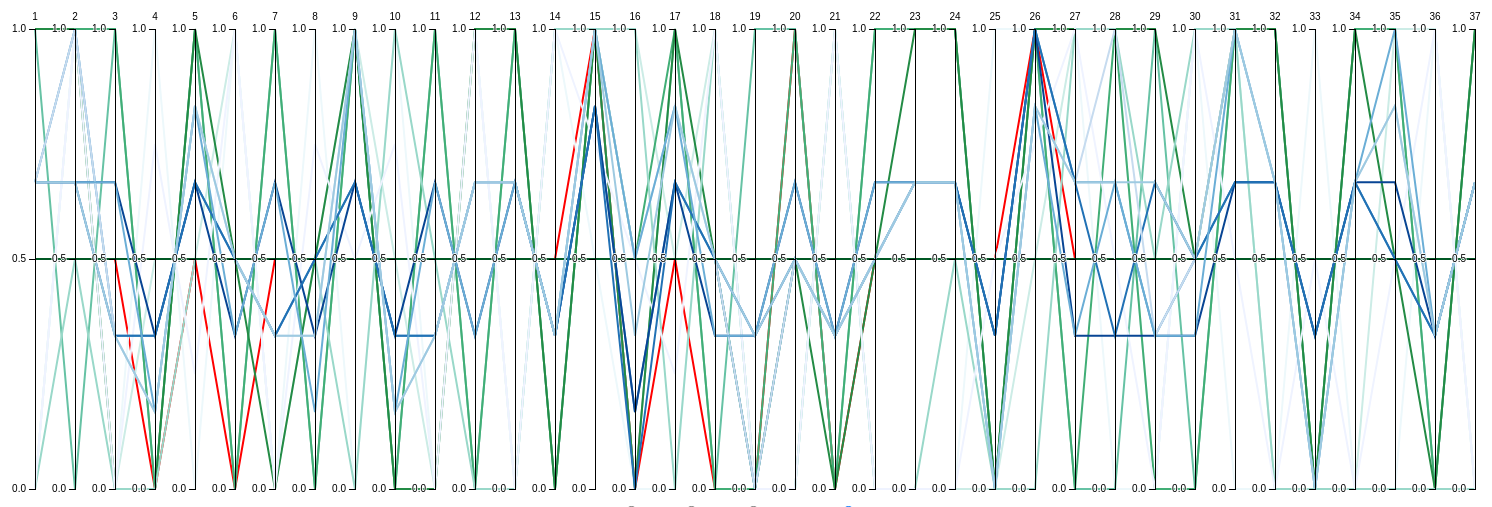
D3 v3 page, settled after 480 driven frames (8 s of simulated time); the page loaded 1 data file(s).


// ── parallel.js
var margin = {top: 30, right: 10, bottom: 10, left: 10},
    width = 1500 - margin.left - margin.right,
    height = 500 - margin.top - margin.bottom;

var x = d3.scale.ordinal().rangePoints([0, width], 1),
    y = {},
    dragging = {};

var line = d3.svg.line(),
    axis = d3.svg.axis().orient("left").ticks(3),
    background,
    foreground;

var svg = d3.select("body").append("svg")
    .attr("width", width + margin.left + margin.right)
    .attr("height", height + margin.top + margin.bottom)
  .append("g")
    .attr("transform", "translate(" + margin.left + "," + margin.top + ")");

d3.csv("cars.csv", function(error, cars) {

  // Extract the list of dimensions and create a scale for each.
  x.domain(dimensions = d3.keys(cars[0]).filter(function(d) {
    return d != "name" && d != "type" && d != "color" && (y[d] = d3.scale.linear()
        .domain([0,1])
        .range([height, 0]));
  }));
  
  var user = [] 
  var parties = []
  var coalitions = []
  
  cars.forEach(function(d, i){
    if(d["type"] == "u"){
      user.push(d);
    } else if(d["type"] == "p"){
      parties.push(d);
    } else {
      coalitions.push(d);
    }
  })

  // Add grey background lines for context.
  background = svg.append("g")
      .attr("class", "background")
    .selectAll("path")
      .data(user)
    .enter().append("path")
      .attr("d", path)
    .each(function(d, i){
      d3.select(this).style("stroke", d.color);
  });
  

  // Add blue foreground lines for focus.
  foreground = svg.append("g")
      .attr("class", "foreground")
    .selectAll("path")
      .data(parties)
    .enter().append("path")
      .attr("d", path)
  .each(function(d, i){
      d3.select(this).style("stroke", d.color);
  });
  
  coalition = svg.append("g")
      .attr("class", "coalition")
    .selectAll("path")
      .data(coalitions)
    .enter().append("path")
      .attr("d", path)
  .each(function(d, i){
      d3.select(this).style("stroke", d.color);
  });

  // Add a group element for each dimension.
  var g = svg.selectAll(".dimension")
      .data(dimensions)
    .enter().append("g")
      .attr("class", "dimension")
      .attr("transform", function(d) { return "translate(" + x(d) + ")"; })
      .call(d3.behavior.drag()
        .origin(function(d) { return {x: x(d)}; })
        .on("dragstart", function(d) {
          dragging[d] = x(d);
          background.attr("visibility", "hidden");
        })
        .on("drag", function(d) {
          dragging[d] = Math.min(width, Math.max(0, d3.event.x));
          foreground.attr("d", path);
          dimensions.sort(function(a, b) { return position(a) - position(b); });
          x.domain(dimensions);
          g.attr("transform", function(d) { return "translate(" + position(d) + ")"; })
        })
        .on("dragend", function(d) {
          delete dragging[d];
          transition(d3.select(this)).attr("transform", "translate(" + x(d) + ")");
          transition(foreground).attr("d", path);
          background
              .attr("d", path)
            .transition()
              .delay(500)
              .duration(0)
              .attr("visibility", null);
        }));

  // Add an axis and title.
  g.append("g")
      .attr("class", "axis")
      .each(function(d) { d3.select(this).call(axis.scale(y[d])); })
    .append("text")
      .style("text-anchor", "middle")
      .attr("y", -9)
      .text(function(d) { return d; });

  // Add and store a brush for each axis.
  g.append("g")
      .attr("class", "brush")
      .each(function(d) {
        d3.select(this).call(y[d].brush = d3.svg.brush().y(y[d]).on("brushstart", brushstart).on("brush", brush));
      })
    .selectAll("rect")
      .attr("x", -8)
      .attr("width", 16);
  
  d3.selectAll("input[name='toggle']").on("change", function(){
    focus(this.value);
  });
  
  d3.selectAll("input[name='hide']").on("change", function(){
    focusIndividual(this.value, this.checked);
  });
  
  function focus(code){
    background.style("opacity", function(o) {
          return code != 1 && code != 0 ? 0 : 1;
        });
    foreground.style("opacity", function(o) {
          return code != 2 && code != 0 ? 0 : 1;
        });
    coalition.style("opacity", function(o) {
          return code != 3 && code != 0 ? 0 : 1;
        });
  }
  
  function focusIndividual(code, check){
    background.each(function(d){
      if(d.name == code){
        if(check == false){
          d3.select(this).style("opacity", 0);
        } else {
          d3.select(this).style("opacity", 1);
        }
      }
    });
    foreground.each(function(d){
      if(d.name == code){
        if(check == false){
          d3.select(this).style("opacity", 0);
        } else {
          d3.select(this).style("opacity", 1);
        }
      }
    });
    coalition.each(function(d){
      if(d.name == code){
        if(check == false){
          d3.select(this).style("opacity", 0);
        } else {
          d3.select(this).style("opacity", 1);
        }
      }
    });
  }
  
});

function position(d) {
  var v = dragging[d];
  return v == null ? x(d) : v;
}

function transition(g) {
  return g.transition().duration(500);
}

// Returns the path for a given data point.
function path(d) {
  return line(dimensions.map(function(p) { return [position(p), y[p](d[p])]; }));
}

function brushstart() {
  d3.event.sourceEvent.stopPropagation();
}

// Handles a brush event, toggling the display of foreground lines.
function brush() {
  var actives = dimensions.filter(function(p) { return !y[p].brush.empty(); }),
      extents = actives.map(function(p) { return y[p].brush.extent(); });
  foreground.style("display", function(d) {
    return actives.every(function(p, i) {
      return extents[i][0] <= d[p] && d[p] <= extents[i][1];
    }) ? null : "none";
  });
}

### data: cars.csv
name, type, color, 1, 2, 3, 4, 5, 6, 7, 8, 9, 10, 11, 12, 13, 14, 15, 16, 17, 18, 19, 20, 21
User, u, #ff0000, 0.5, 0.5, 0.5, 0, 0.5, 0, 0.5, 0.5, 0.5, 0.5, 0.5, 0.5, 0.5, 0.5, 1, 0, 0.5, 0, 0, 1, 0
C, p, #ccece6, 0, 1, 0, 0.5, 0.5, 1, 0, 0.5, 1, 0.5, 0, 1, 0, 1, 1, 1, 0.5, 1, 0, 0, 1
A, p, #edf8fb, 0, 1, 0, 1, 0, 1, 0, 1, 0, 1, 0, 1, 0, 1, 0.5, 0, 0, 1, 0, 0, 1
L, p, #66c2a4, 1, 0, 1, 0, 1, 0, 1, 0, 1, 0, 1, 0, 1, 0, 1, 0, 1, 0, 1, 1, 0
G, p, #41ae76, 1, 1, 1, 0, 1, 0, 1, 0, 1, 0, 1, 0, 1, 0, 1, 0.5, 1, 0, 0, 1, 0
S, p, #238b45, 1, 1, 0, 0, 1, 0.5, 0, 0.5, 1, 0, 0, 1, 1, 0, 1, 0, 1, 0.5, 0, 0.5, 0
F, p, #99d8c9, 0, 0.5, 0, 0, 0.5, 0.5, 0.5, 0.5, 0, 1, 0.5, 0, 0, 1, 1, 1, 0, 1, 0, 0, 1
R, p, #005824, 0.5, 0.5, 0.5, 0.5, 0.5, 0.5, 0.5, 0.5, 0.5, 0.5, 0.5, 0.5, 0.5, 0.5, 0.5, 0.5, 0.5, 0.5, 0.5, 0.5, 0.5
CA, c, #eff3ff, 0.000, 1.000, 0.000, 0.750, 0.250, 1.000, 0.000, 0.750, 0.500, 0.750, 0.000, 1.000, 0.000, 1.000, 0.750, 0.500, 0.250, 1.000, 0.000, 0.000, 1.000
AGS, c, #4292c6, 0.667, 1.000, 0.333, 0.333, 0.667, 0.500, 0.333, 0.500, 0.667, 0.333, 0.333, 0.667, 0.667, 0.333, 0.833, 0.167, 0.667, 0.500, 0.000, 0.500, 0.333
ALG, c, #084594, 0.667, 0.667, 0.667, 0.333, 0.667, 0.333, 0.667, 0.333, 0.667, 0.333, 0.667, 0.333, 0.667, 0.333, 0.833, 0.167, 0.667, 0.333, 0.333, 0.667, 0.333
ALS, c, #2171b5, 0.667, 0.667, 0.333, 0.333, 0.667, 0.500, 0.333, 0.500, 0.667, 0.333, 0.333, 0.667, 0.667, 0.333, 0.833, 0.000, 0.667, 0.500, 0.333, 0.500, 0.333
CGS, c, #c6dbef, 0.667, 1.000, 0.333, 0.167, 0.833, 0.500, 0.333, 0.333, 1.000, 0.167, 0.333, 0.667, 0.667, 0.333, 1.000, 0.500, 0.833, 0.500, 0.000, 0.500, 0.333
CLG, c, #6baed6, 0.667, 0.667, 0.667, 0.167, 0.833, 0.333, 0.667, 0.167, 1.000, 0.167, 0.667, 0.333, 0.667, 0.333, 1.000, 0.500, 0.833, 0.333, 0.333, 0.667, 0.333
CLS, c, #9ecae1, 0.667, 0.667, 0.333, 0.167, 0.833, 0.500, 0.333, 0.333, 1.000, 0.167, 0.333, 0.667, 0.667, 0.333, 1.000, 0.333, 0.833, 0.500, 0.333, 0.500, 0.333